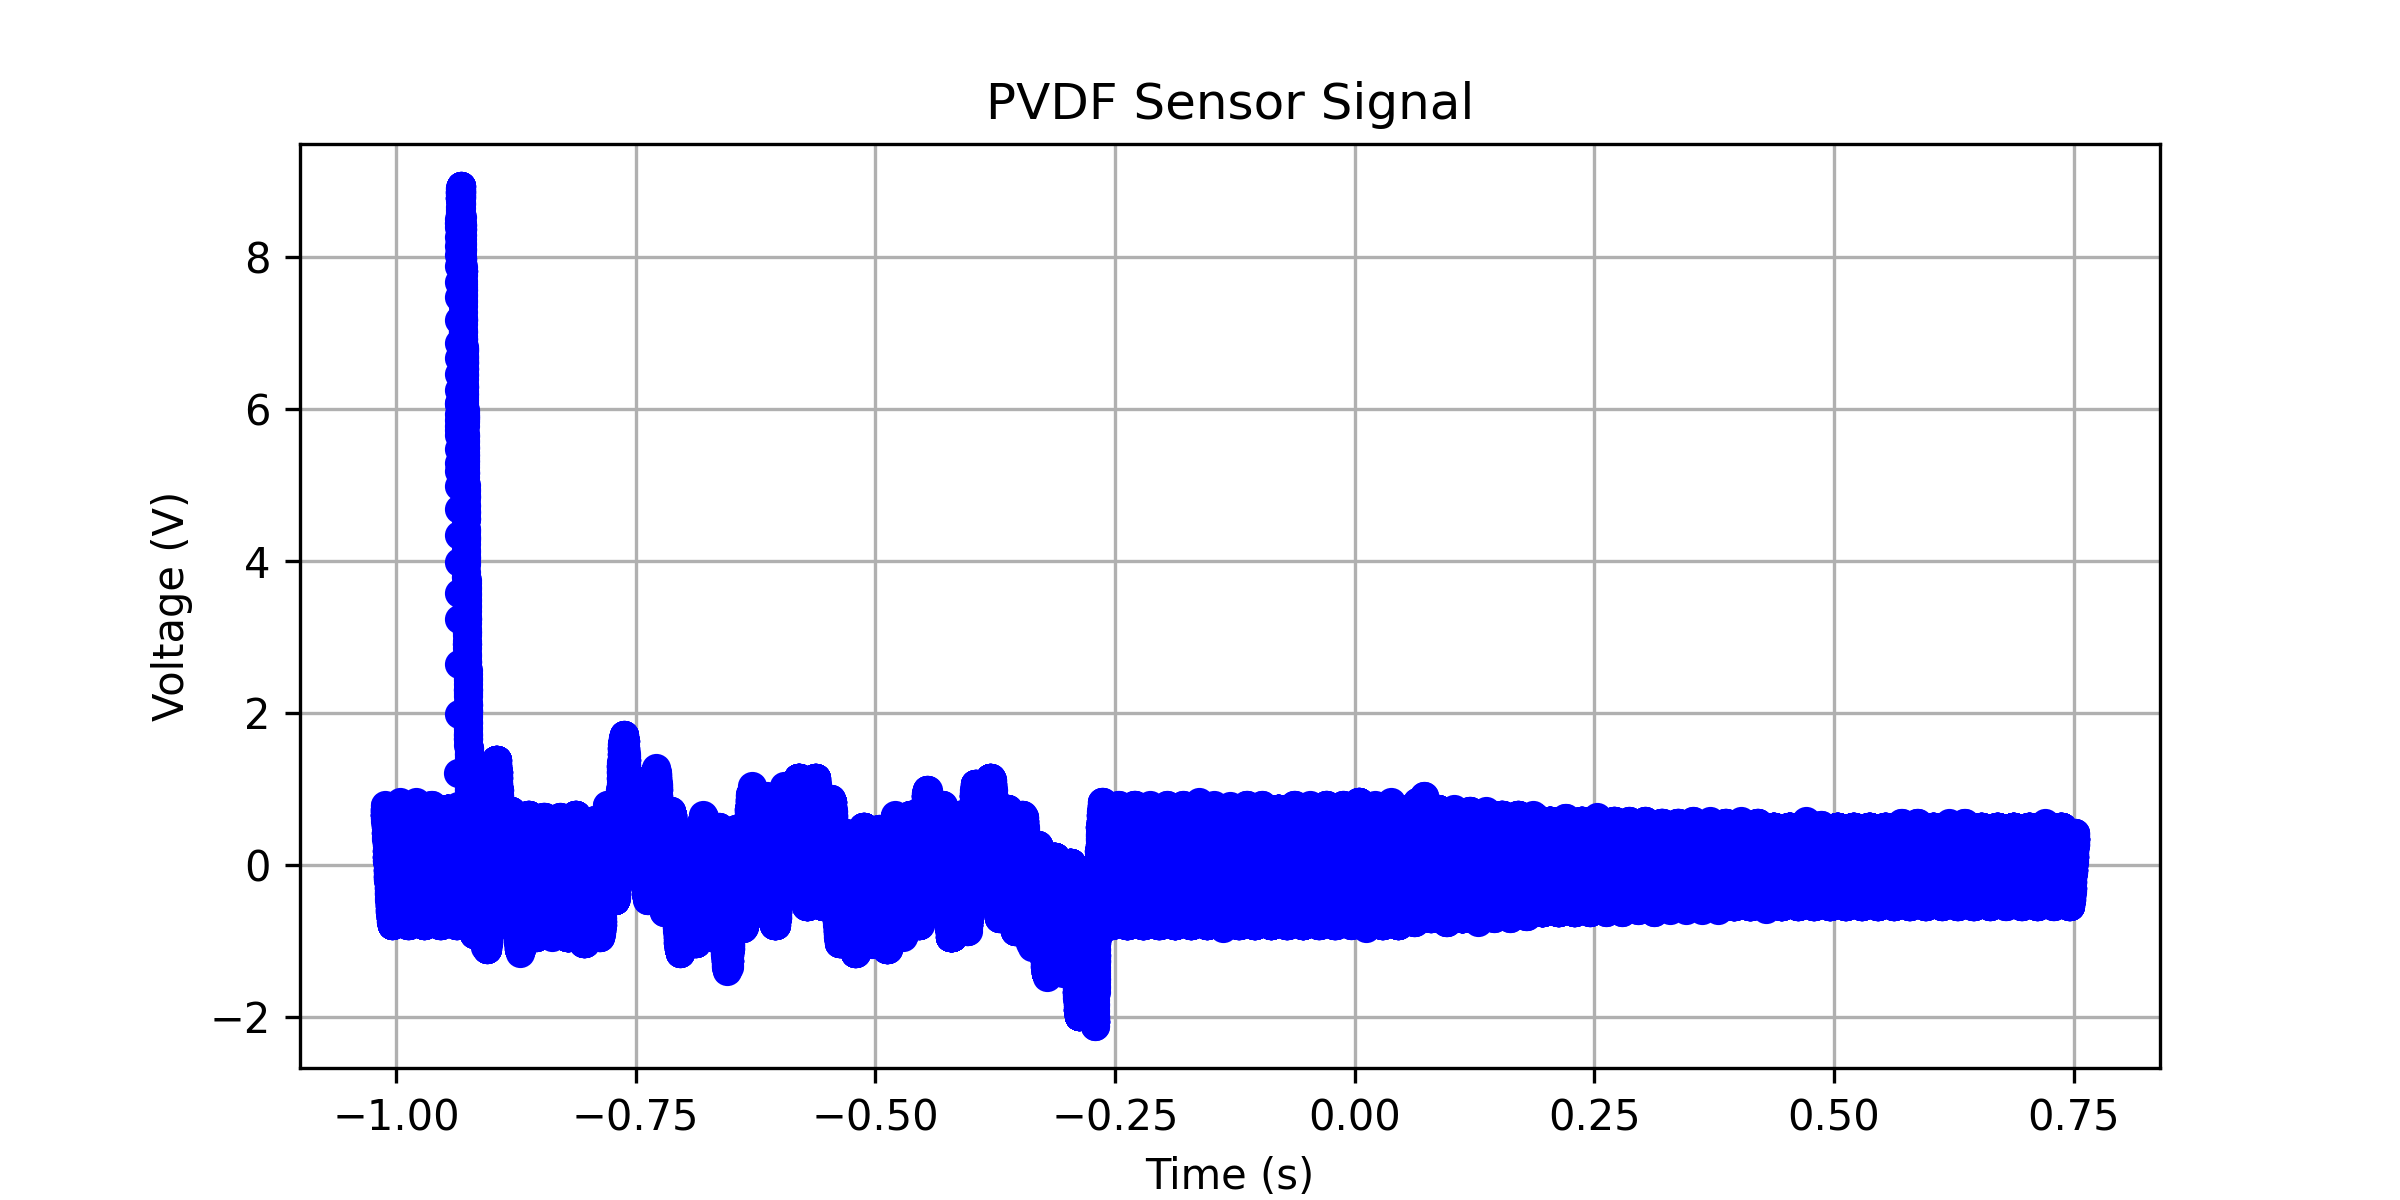

Source data for this figure (header and first rows):
x-axis, 1
second, Volt
-1.01200000E+00, +739.19596E-03
-1.01196800E+00, +789.44721E-03
-1.01193600E+00, +769.34671E-03
-1.01190400E+00, +739.19596E-03
-1.01187200E+00, +688.94470E-03
-1.01184000E+00, +709.04520E-03
-1.01180800E+00, +688.94470E-03
-1.01177600E+00, +709.04520E-03
-1.01174400E+00, +688.94470E-03
-1.01171200E+00, +709.04520E-03
-1.01168000E+00, +739.19596E-03
-1.01164800E+00, +739.19596E-03
-1.01161600E+00, +739.19596E-03
-1.01158400E+00, +739.19596E-03
-1.01155200E+00, +688.94470E-03
-1.01152000E+00, +658.79395E-03
-1.01148800E+00, +658.79395E-03
-1.01145600E+00, +658.79395E-03
-1.01142400E+00, +658.79395E-03
-1.01139200E+00, +658.79395E-03
-1.01136000E+00, +658.79395E-03
-1.01132800E+00, +658.79395E-03
-1.01129600E+00, +658.79395E-03
-1.01126400E+00, +658.79395E-03
-1.01123200E+00, +658.79395E-03
-1.01120000E+00, +658.79395E-03
-1.01116800E+00, +658.79395E-03
-1.01113600E+00, +658.79395E-03
-1.01110400E+00, +608.54269E-03
-1.01107200E+00, +628.64320E-03
-1.01104000E+00, +608.54269E-03
-1.01100800E+00, +578.39194E-03
-1.01097600E+00, +578.39194E-03
-1.01094400E+00, +578.39194E-03
-1.01091200E+00, +578.39194E-03
-1.01088000E+00, +578.39194E-03
-1.01084800E+00, +578.39194E-03
-1.01081600E+00, +578.39194E-03
-1.01078400E+00, +578.39194E-03
-1.01075200E+00, +578.39194E-03
-1.01072000E+00, +528.14068E-03
-1.01068800E+00, +548.24119E-03
-1.01065600E+00, +578.39194E-03
-1.01062400E+00, +528.14068E-03
-1.01059200E+00, +497.98993E-03
-1.01056000E+00, +548.24119E-03
-1.01052800E+00, +528.14068E-03
-1.01049600E+00, +548.24119E-03
-1.01046400E+00, +528.14068E-03
-1.01043200E+00, +497.98993E-03
-1.01040000E+00, +497.98993E-03
-1.01036800E+00, +497.98993E-03
-1.01033600E+00, +548.24119E-03
-1.01030400E+00, +528.14068E-03
-1.01027200E+00, +497.98993E-03
-1.01024000E+00, +447.73867E-03
-1.01020800E+00, +417.58792E-03
-1.01017600E+00, +417.58792E-03
-1.01014400E+00, +417.58792E-03
... 62,441 more rows
